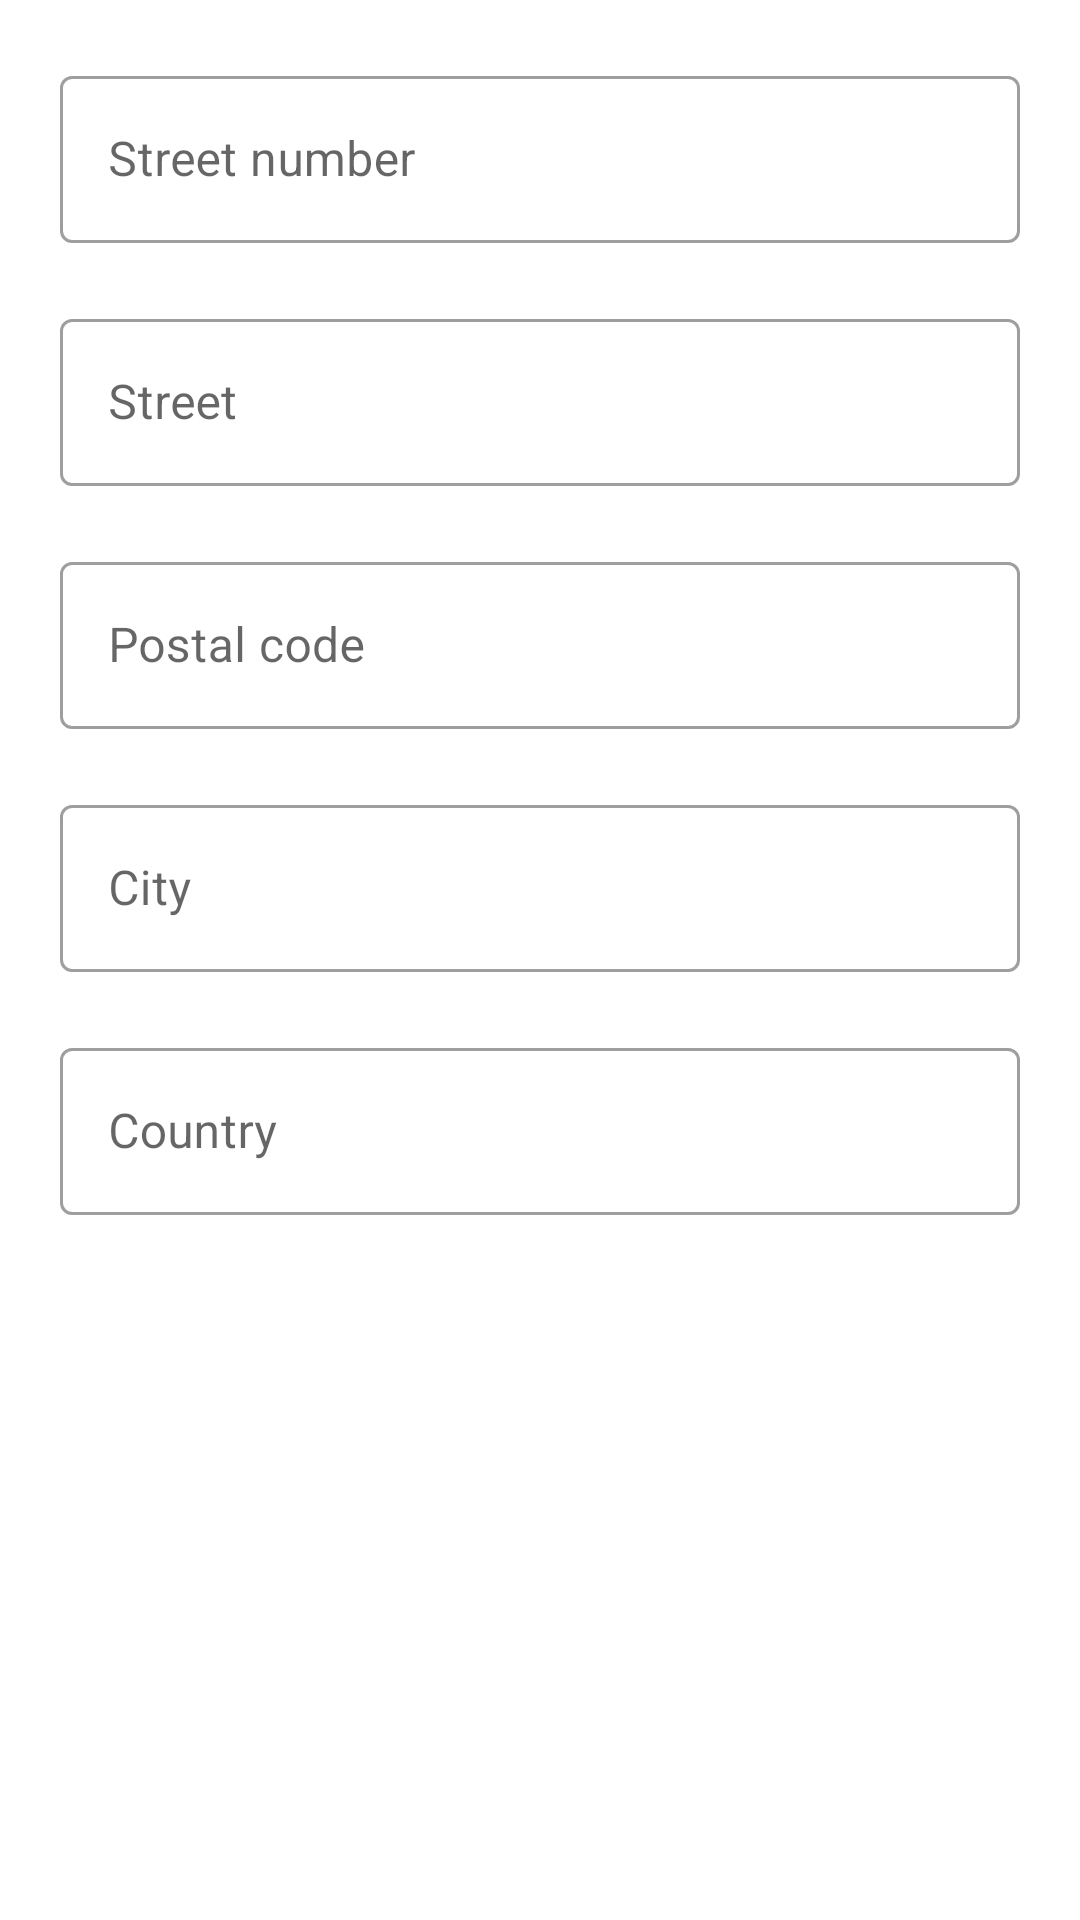

Reconstruct the res/layout file that produces this screen, plus the resources it refers to.
<!-- AndroidManifest.xml: application theme Theme.MySmartHome -->
<!-- res/layout/edit_address_alert_dialog.xml -->
<?xml version="1.0" encoding="utf-8"?>
<androidx.core.widget.NestedScrollView xmlns:android="http://schemas.android.com/apk/res/android"
    android:layout_width="match_parent"
    android:layout_height="match_parent">

    <androidx.constraintlayout.widget.ConstraintLayout xmlns:app="http://schemas.android.com/apk/res-auto"
        android:layout_width="match_parent"
        android:layout_height="match_parent">

        <com.google.android.material.textfield.TextInputLayout
            android:id="@+id/textInputLayoutStreetNumber"
            style="@style/Widget.MaterialComponents.TextInputLayout.OutlinedBox"
            android:layout_width="match_parent"
            android:layout_height="wrap_content"
            android:layout_margin="@dimen/margin_text"
            android:hint="@string/street_number_title"
            app:layout_constraintBottom_toBottomOf="parent"
            app:layout_constraintEnd_toEndOf="parent"
            app:layout_constraintStart_toStartOf="parent"
            app:layout_constraintTop_toTopOf="parent"
            app:layout_constraintVertical_bias="0">

            <com.google.android.material.textfield.TextInputEditText
                android:id="@+id/street_code_input"
                android:layout_width="match_parent"
                android:layout_height="wrap_content" />
        </com.google.android.material.textfield.TextInputLayout>

        <com.google.android.material.textfield.TextInputLayout
            android:id="@+id/textInputLayoutStreet"
            style="@style/Widget.MaterialComponents.TextInputLayout.OutlinedBox"
            android:layout_width="match_parent"
            android:layout_height="wrap_content"
            android:layout_margin="@dimen/margin_text"
            android:hint="@string/street_title"
            app:layout_constraintEnd_toEndOf="parent"
            app:layout_constraintStart_toStartOf="parent"
            app:layout_constraintTop_toBottomOf="@+id/textInputLayoutStreetNumber">

            <com.google.android.material.textfield.TextInputEditText
                android:id="@+id/street_input"
                android:layout_width="match_parent"
                android:layout_height="wrap_content" />
        </com.google.android.material.textfield.TextInputLayout>

        <com.google.android.material.textfield.TextInputLayout
            android:id="@+id/textInputLayoutPostalCode"
            style="@style/Widget.MaterialComponents.TextInputLayout.OutlinedBox"
            android:layout_width="match_parent"
            android:layout_height="wrap_content"
            android:layout_margin="@dimen/margin_text"
            android:hint="@string/postal_code_title"
            app:layout_constraintEnd_toEndOf="parent"
            app:layout_constraintStart_toStartOf="parent"
            app:layout_constraintTop_toBottomOf="@+id/textInputLayoutStreet">

            <com.google.android.material.textfield.TextInputEditText
                android:id="@+id/postal_code_input"
                android:layout_width="match_parent"
                android:layout_height="wrap_content"
                android:inputType="number" />
        </com.google.android.material.textfield.TextInputLayout>

        <com.google.android.material.textfield.TextInputLayout
            android:id="@+id/textInputLayoutCity"
            style="@style/Widget.MaterialComponents.TextInputLayout.OutlinedBox"
            android:layout_width="match_parent"
            android:layout_height="wrap_content"
            android:layout_margin="@dimen/margin_text"
            android:hint="@string/city_title"
            app:layout_constraintEnd_toEndOf="parent"
            app:layout_constraintStart_toStartOf="parent"
            app:layout_constraintTop_toBottomOf="@+id/textInputLayoutPostalCode">

            <com.google.android.material.textfield.TextInputEditText
                android:id="@+id/city_input"
                android:layout_width="match_parent"
                android:layout_height="wrap_content" />
        </com.google.android.material.textfield.TextInputLayout>

        <com.google.android.material.textfield.TextInputLayout
            android:id="@+id/textInputLayoutCountry"
            style="@style/Widget.MaterialComponents.TextInputLayout.OutlinedBox"
            android:layout_width="match_parent"
            android:layout_height="wrap_content"
            android:layout_margin="@dimen/margin_text"
            android:hint="@string/country_title"
            app:layout_constraintEnd_toEndOf="parent"
            app:layout_constraintStart_toStartOf="parent"
            app:layout_constraintTop_toBottomOf="@+id/textInputLayoutCity">

            <com.google.android.material.textfield.TextInputEditText
                android:id="@+id/country_input"
                android:layout_width="match_parent"
                android:layout_height="wrap_content" />
        </com.google.android.material.textfield.TextInputLayout>

    </androidx.constraintlayout.widget.ConstraintLayout>
</androidx.core.widget.NestedScrollView>
<!-- resources referenced by this layout -->
<resources>
  <dimen name="margin_text">20dp</dimen>
  <string name="city_title">City</string>
  <string name="country_title">Country</string>
  <string name="postal_code_title">Postal code</string>
  <string name="street_number_title">Street number</string>
  <string name="street_title">Street</string>
  <style name="Theme.MySmartHome" parent="Theme.MaterialComponents.DayNight.DarkActionBar">
          
          <item name="colorPrimary">@color/purple_500</item>
          <item name="colorPrimaryVariant">@color/purple_700</item>
          <item name="colorOnPrimary">@color/white</item>
          
          <item name="colorSecondary">@color/teal_200</item>
          <item name="colorSecondaryVariant">@color/teal_700</item>
          <item name="colorOnSecondary">@color/black</item>
          
          <item name="android:statusBarColor" tools:targetApi="l">?attr/colorPrimaryVariant</item>
          
      </style>
  <color name="purple_500">#FF6200EE</color>
  <color name="purple_700">#FF3700B3</color>
  <color name="white">#FFFFFFFF</color>
  <color name="teal_200">#FF03DAC5</color>
  <color name="teal_700">#FF018786</color>
  <color name="black">#FF000000</color>
</resources>
